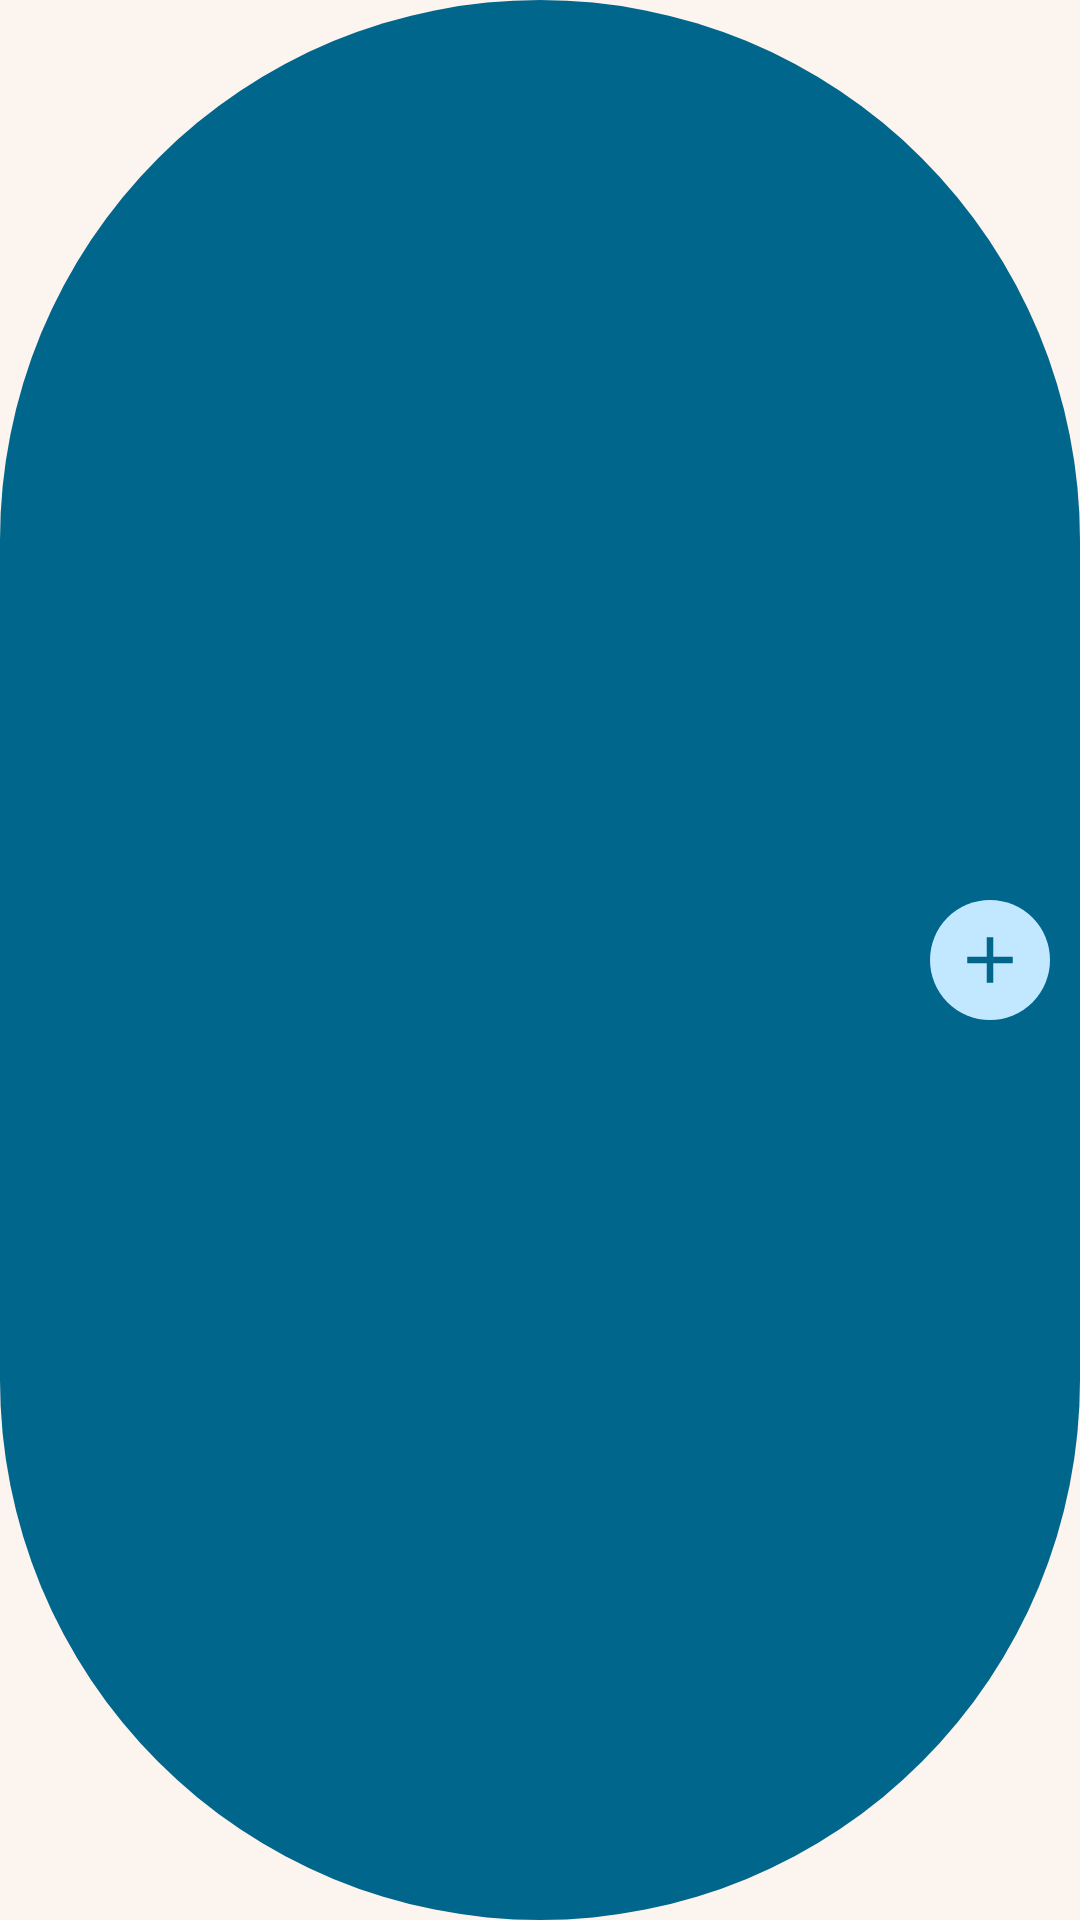

Write the Android layout XML for this screen, with the resource values it uses.
<!-- AndroidManifest.xml: application theme Theme.ArrudaLedger -->
<!-- res/layout/widget_balance.xml -->
<?xml version="1.0" encoding="utf-8"?>
<FrameLayout android:id="@id/wRoot" android:background="@drawable/widget_pill_full" android:layout_width="match_parent" android:layout_height="match_parent"
  xmlns:android="http://schemas.android.com/apk/res/android">
    <TextView android:textSize="21.0sp" android:textStyle="bold" android:textColor="@color/balance_on" android:ellipsize="end" android:gravity="start|center" android:layout_gravity="center_vertical" android:id="@id/wBal" android:layout_width="match_parent" android:layout_height="wrap_content" android:maxLines="1" android:paddingStart="20.0dp" android:paddingEnd="56.0dp" />
    <FrameLayout android:layout_gravity="end|center" android:id="@id/wAdd" android:background="@drawable/widget_circle_light" android:layout_width="40.0dp" android:layout_height="40.0dp" android:layout_marginEnd="10.0dp">
        <ImageView android:layout_gravity="center" android:layout_width="26.0dp" android:layout_height="26.0dp" android:src="@drawable/ic_widget_plus_dark" android:contentDescription="@string/shortcut_add_short" />
    </FrameLayout>
</FrameLayout>
<!-- resources referenced by this layout -->
<resources>
  <color name="balance_on">#aaedfd</color>
  <!-- drawable ic_widget_plus_dark (drawable) -->
  <?xml version="1.0" encoding="utf-8"?>
  <vector android:height="24.0dp" android:width="24.0dp" android:viewportWidth="24.0" android:viewportHeight="24.0"
    xmlns:android="http://schemas.android.com/apk/res/android">
      <path android:fillColor="@color/balance_btn_on" android:pathData="M11,5 h2 v6 h6 v2 h-6 v6 h-2 v-6 H5 v-2 h6 Z" />
  </vector>
  <!-- drawable widget_circle_light (drawable) -->
  <?xml version="1.0" encoding="utf-8"?>
  <shape android:shape="oval"
    xmlns:android="http://schemas.android.com/apk/res/android">
      <solid android:color="@color/balance_btn" />
  </shape>
  <!-- drawable widget_pill_full (drawable) -->
  <?xml version="1.0" encoding="utf-8"?>
  <shape android:shape="rectangle"
    xmlns:android="http://schemas.android.com/apk/res/android">
      <solid android:color="@color/balance_bg" />
      <corners android:radius="200.0dp" />
  </shape>
  <string name="shortcut_add_short">Add transaction</string>
  <style name="Theme.ArrudaLedger" parent="@android:style/Theme.Material.Light.NoActionBar">
          <item name="android:windowBackground">@color/window_bg</item>
      </style>
  <color name="balance_btn_on">#1d6775</color>
  <color name="balance_btn">#aaedfd</color>
  <color name="balance_bg">#1d6775</color>
  <color name="window_bg">#fcf4ee</color>
</resources>
